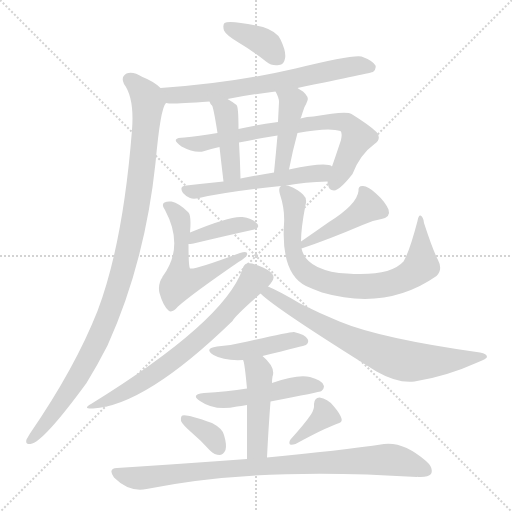
t = 0.00 s
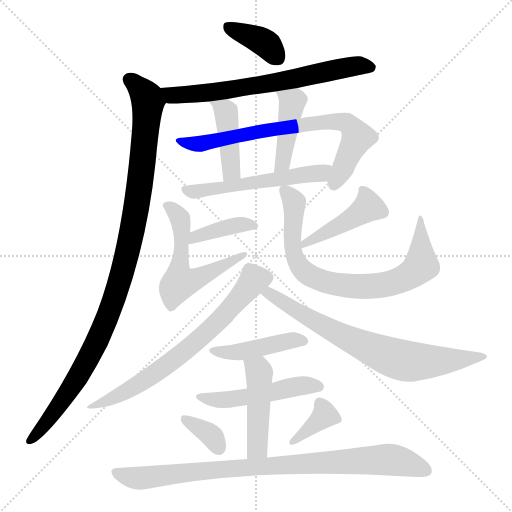
t = 2.71 s
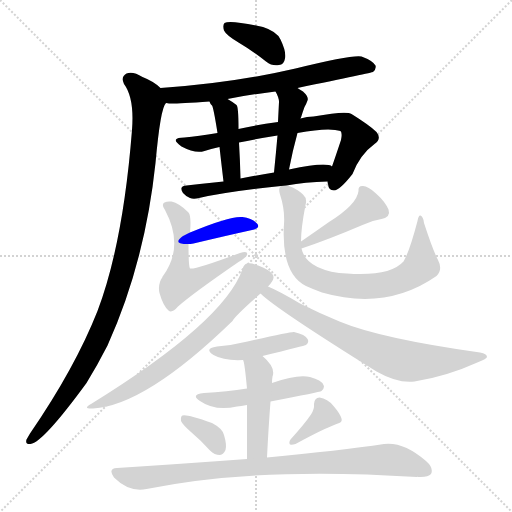
t = 5.42 s
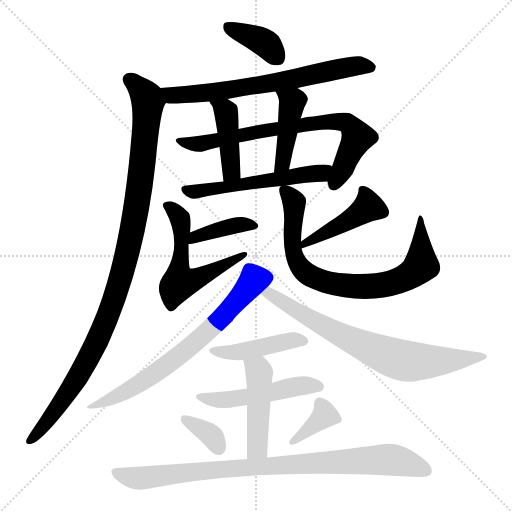
t = 8.13 s
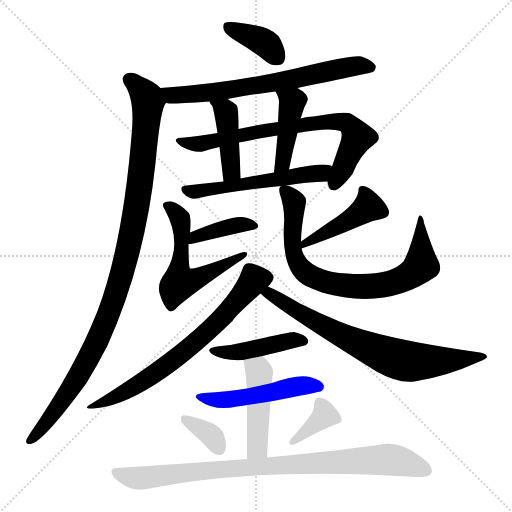
t = 10.85 s
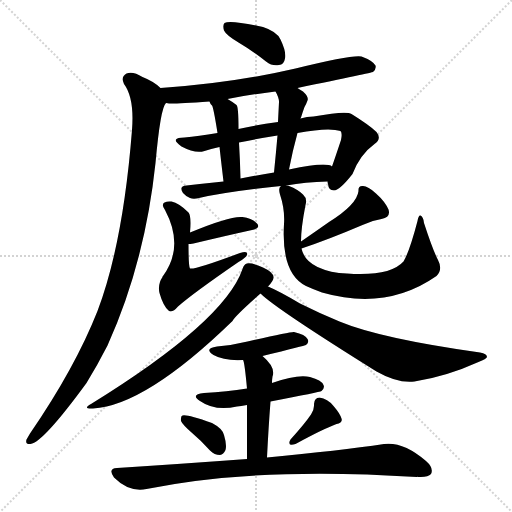
t = 13.56 s

The animated SVG that drew these frames (rendered in a browser with its animation timeline set to each time). Animation: 19 CSS @keyframes rules; one cycle of 13.56 s.

<svg version="1.1" viewBox="0 0 1024 1024" xmlns="http://www.w3.org/2000/svg">
  <g stroke="lightgray" stroke-dasharray="1,1" stroke-width="1" transform="scale(4, 4)">
    <line x1="0" y1="0" x2="256" y2="256"></line>
    <line x1="256" y1="0" x2="0" y2="256"></line>
    <line x1="128" y1="0" x2="128" y2="256"></line>
    <line x1="0" y1="128" x2="256" y2="128"></line>
  </g>
<g transform="scale(1, -1) translate(0, -900)">
   <style type="text/css">
    @keyframes keyframes0 {
      from {
       stroke: blue;
       stroke-dashoffset: 379;
       stroke-width: 128;
       }
       55% {
       animation-timing-function: step-end;
       stroke: blue;
       stroke-dashoffset: 0;
       stroke-width: 128;
       }
       to {
       stroke: black;
       stroke-width: 1024;
       }
       }
       #make-me-a-hanzi-animation-0 {
         animation: keyframes0 0.558431s both;
         animation-delay: 0.000000s;
         animation-timing-function: linear;
       }
    @keyframes keyframes1 {
      from {
       stroke: blue;
       stroke-dashoffset: 677;
       stroke-width: 128;
       }
       69% {
       animation-timing-function: step-end;
       stroke: blue;
       stroke-dashoffset: 0;
       stroke-width: 128;
       }
       to {
       stroke: black;
       stroke-width: 1024;
       }
       }
       #make-me-a-hanzi-animation-1 {
         animation: keyframes1 0.800944s both;
         animation-delay: 0.558431s;
         animation-timing-function: linear;
       }
    @keyframes keyframes2 {
      from {
       stroke: blue;
       stroke-dashoffset: 1045;
       stroke-width: 128;
       }
       77% {
       animation-timing-function: step-end;
       stroke: blue;
       stroke-dashoffset: 0;
       stroke-width: 128;
       }
       to {
       stroke: black;
       stroke-width: 1024;
       }
       }
       #make-me-a-hanzi-animation-2 {
         animation: keyframes2 1.100423s both;
         animation-delay: 1.359375s;
         animation-timing-function: linear;
       }
    @keyframes keyframes3 {
      from {
       stroke: blue;
       stroke-dashoffset: 738;
       stroke-width: 128;
       }
       71% {
       animation-timing-function: step-end;
       stroke: blue;
       stroke-dashoffset: 0;
       stroke-width: 128;
       }
       to {
       stroke: black;
       stroke-width: 1024;
       }
       }
       #make-me-a-hanzi-animation-3 {
         animation: keyframes3 0.850586s both;
         animation-delay: 2.459798s;
         animation-timing-function: linear;
       }
    @keyframes keyframes4 {
      from {
       stroke: blue;
       stroke-dashoffset: 423;
       stroke-width: 128;
       }
       58% {
       animation-timing-function: step-end;
       stroke: blue;
       stroke-dashoffset: 0;
       stroke-width: 128;
       }
       to {
       stroke: black;
       stroke-width: 1024;
       }
       }
       #make-me-a-hanzi-animation-4 {
         animation: keyframes4 0.594238s both;
         animation-delay: 3.310384s;
         animation-timing-function: linear;
       }
    @keyframes keyframes5 {
      from {
       stroke: blue;
       stroke-dashoffset: 426;
       stroke-width: 128;
       }
       58% {
       animation-timing-function: step-end;
       stroke: blue;
       stroke-dashoffset: 0;
       stroke-width: 128;
       }
       to {
       stroke: black;
       stroke-width: 1024;
       }
       }
       #make-me-a-hanzi-animation-5 {
         animation: keyframes5 0.596680s both;
         animation-delay: 3.904622s;
         animation-timing-function: linear;
       }
    @keyframes keyframes6 {
      from {
       stroke: blue;
       stroke-dashoffset: 548;
       stroke-width: 128;
       }
       64% {
       animation-timing-function: step-end;
       stroke: blue;
       stroke-dashoffset: 0;
       stroke-width: 128;
       }
       to {
       stroke: black;
       stroke-width: 1024;
       }
       }
       #make-me-a-hanzi-animation-6 {
         animation: keyframes6 0.695964s both;
         animation-delay: 4.501302s;
         animation-timing-function: linear;
       }
    @keyframes keyframes7 {
      from {
       stroke: blue;
       stroke-dashoffset: 389;
       stroke-width: 128;
       }
       56% {
       animation-timing-function: step-end;
       stroke: blue;
       stroke-dashoffset: 0;
       stroke-width: 128;
       }
       to {
       stroke: black;
       stroke-width: 1024;
       }
       }
       #make-me-a-hanzi-animation-7 {
         animation: keyframes7 0.566569s both;
         animation-delay: 5.197266s;
         animation-timing-function: linear;
       }
    @keyframes keyframes8 {
      from {
       stroke: blue;
       stroke-dashoffset: 565;
       stroke-width: 128;
       }
       65% {
       animation-timing-function: step-end;
       stroke: blue;
       stroke-dashoffset: 0;
       stroke-width: 128;
       }
       to {
       stroke: black;
       stroke-width: 1024;
       }
       }
       #make-me-a-hanzi-animation-8 {
         animation: keyframes8 0.709798s both;
         animation-delay: 5.763835s;
         animation-timing-function: linear;
       }
    @keyframes keyframes9 {
      from {
       stroke: blue;
       stroke-dashoffset: 437;
       stroke-width: 128;
       }
       59% {
       animation-timing-function: step-end;
       stroke: blue;
       stroke-dashoffset: 0;
       stroke-width: 128;
       }
       to {
       stroke: black;
       stroke-width: 1024;
       }
       }
       #make-me-a-hanzi-animation-9 {
         animation: keyframes9 0.605632s both;
         animation-delay: 6.473633s;
         animation-timing-function: linear;
       }
    @keyframes keyframes10 {
      from {
       stroke: blue;
       stroke-dashoffset: 776;
       stroke-width: 128;
       }
       72% {
       animation-timing-function: step-end;
       stroke: blue;
       stroke-dashoffset: 0;
       stroke-width: 128;
       }
       to {
       stroke: black;
       stroke-width: 1024;
       }
       }
       #make-me-a-hanzi-animation-10 {
         animation: keyframes10 0.881510s both;
         animation-delay: 7.079264s;
         animation-timing-function: linear;
       }
    @keyframes keyframes11 {
      from {
       stroke: blue;
       stroke-dashoffset: 693;
       stroke-width: 128;
       }
       69% {
       animation-timing-function: step-end;
       stroke: blue;
       stroke-dashoffset: 0;
       stroke-width: 128;
       }
       to {
       stroke: black;
       stroke-width: 1024;
       }
       }
       #make-me-a-hanzi-animation-11 {
         animation: keyframes11 0.813965s both;
         animation-delay: 7.960775s;
         animation-timing-function: linear;
       }
    @keyframes keyframes12 {
      from {
       stroke: blue;
       stroke-dashoffset: 732;
       stroke-width: 128;
       }
       70% {
       animation-timing-function: step-end;
       stroke: blue;
       stroke-dashoffset: 0;
       stroke-width: 128;
       }
       to {
       stroke: black;
       stroke-width: 1024;
       }
       }
       #make-me-a-hanzi-animation-12 {
         animation: keyframes12 0.845703s both;
         animation-delay: 8.774740s;
         animation-timing-function: linear;
       }
    @keyframes keyframes13 {
      from {
       stroke: blue;
       stroke-dashoffset: 439;
       stroke-width: 128;
       }
       59% {
       animation-timing-function: step-end;
       stroke: blue;
       stroke-dashoffset: 0;
       stroke-width: 128;
       }
       to {
       stroke: black;
       stroke-width: 1024;
       }
       }
       #make-me-a-hanzi-animation-13 {
         animation: keyframes13 0.607259s both;
         animation-delay: 9.620443s;
         animation-timing-function: linear;
       }
    @keyframes keyframes14 {
      from {
       stroke: blue;
       stroke-dashoffset: 498;
       stroke-width: 128;
       }
       62% {
       animation-timing-function: step-end;
       stroke: blue;
       stroke-dashoffset: 0;
       stroke-width: 128;
       }
       to {
       stroke: black;
       stroke-width: 1024;
       }
       }
       #make-me-a-hanzi-animation-14 {
         animation: keyframes14 0.655273s both;
         animation-delay: 10.227702s;
         animation-timing-function: linear;
       }
    @keyframes keyframes15 {
      from {
       stroke: blue;
       stroke-dashoffset: 461;
       stroke-width: 128;
       }
       60% {
       animation-timing-function: step-end;
       stroke: blue;
       stroke-dashoffset: 0;
       stroke-width: 128;
       }
       to {
       stroke: black;
       stroke-width: 1024;
       }
       }
       #make-me-a-hanzi-animation-15 {
         animation: keyframes15 0.625163s both;
         animation-delay: 10.882975s;
         animation-timing-function: linear;
       }
    @keyframes keyframes16 {
      from {
       stroke: blue;
       stroke-dashoffset: 348;
       stroke-width: 128;
       }
       53% {
       animation-timing-function: step-end;
       stroke: blue;
       stroke-dashoffset: 0;
       stroke-width: 128;
       }
       to {
       stroke: black;
       stroke-width: 1024;
       }
       }
       #make-me-a-hanzi-animation-16 {
         animation: keyframes16 0.533203s both;
         animation-delay: 11.508138s;
         animation-timing-function: linear;
       }
    @keyframes keyframes17 {
      from {
       stroke: blue;
       stroke-dashoffset: 366;
       stroke-width: 128;
       }
       54% {
       animation-timing-function: step-end;
       stroke: blue;
       stroke-dashoffset: 0;
       stroke-width: 128;
       }
       to {
       stroke: black;
       stroke-width: 1024;
       }
       }
       #make-me-a-hanzi-animation-17 {
         animation: keyframes17 0.547852s both;
         animation-delay: 12.041341s;
         animation-timing-function: linear;
       }
    @keyframes keyframes18 {
      from {
       stroke: blue;
       stroke-dashoffset: 882;
       stroke-width: 128;
       }
       74% {
       animation-timing-function: step-end;
       stroke: blue;
       stroke-dashoffset: 0;
       stroke-width: 128;
       }
       to {
       stroke: black;
       stroke-width: 1024;
       }
       }
       #make-me-a-hanzi-animation-18 {
         animation: keyframes18 0.967773s both;
         animation-delay: 12.589193s;
         animation-timing-function: linear;
       }
</style>
<path d="M 477.0 815.0 Q 504.0 799.0 532.0 777.0 Q 545.0 767.0 558.0 770.0 Q 568.0 771.0 570.0 783.0 Q 573.0 796.0 561.0 821.0 Q 554.0 837.0 526.0 846.0 Q 459.0 861.0 449.0 854.0 Q 445.0 850.0 448.0 839.0 Q 452.0 830.0 477.0 815.0 Z" fill="lightgray"></path> 
<path d="M 595.0 724.0 Q 745.0 755.0 746.0 756.0 Q 753.0 762.0 751.0 769.0 Q 745.0 779.0 723.0 787.0 Q 705.0 791.0 591.0 763.0 Q 462.0 733.0 321.0 724.0 C 291.0 722.0 302.0 696.0 332.0 694.0 Q 336.0 694.0 338.0 693.0 Q 348.0 692.0 419.0 697.0 L 455.0 702.0 Q 501.0 711.0 551.0 717.0 L 595.0 724.0 Z" fill="lightgray"></path> 
<path d="M 321.0 724.0 Q 308.0 737.0 285.0 746.0 Q 266.0 758.0 253.0 753.0 Q 241.0 746.0 248.0 732.0 Q 269.0 704.0 264.0 640.0 Q 246.0 412.0 195.0 278.0 Q 150.0 164.0 60.0 33.0 Q 56.0 26.0 53.0 21.0 Q 50.0 11.0 61.0 12.0 Q 86.0 15.0 173.0 134.0 Q 194.0 168.0 215.0 209.0 Q 290.0 375.0 311.0 574.0 Q 321.0 685.0 332.0 694.0 C 338.0 711.0 338.0 711.0 321.0 724.0 Z" fill="lightgray"></path> 
<path d="M 655.0 537.0 Q 655.0 536.0 656.0 532.0 Q 657.0 519.0 668.0 519.0 Q 680.0 520.0 705.0 552.0 Q 720.0 591.0 749.0 612.0 Q 764.0 622.0 753.0 636.0 Q 740.0 649.0 703.0 672.0 Q 693.0 679.0 627.0 667.0 Q 614.0 667.0 601.0 663.0 L 556.0 656.0 Q 513.0 650.0 477.0 642.0 L 435.0 634.0 Q 396.0 628.0 369.0 625.0 Q 354.0 625.0 352.0 621.0 Q 349.0 617.0 363.0 607.0 Q 391.0 592.0 409.0 598.0 Q 421.0 602.0 439.0 606.0 L 478.0 615.0 Q 511.0 622.0 555.0 629.0 L 595.0 634.0 Q 658.0 646.0 681.0 638.0 Q 685.0 634.0 682.0 620.0 Q 670.0 584.0 664.0 567.0 L 655.0 537.0 Z" fill="lightgray"></path> 
<path d="M 419.0 697.0 Q 420.0 693.0 424.0 689.0 Q 427.0 685.0 435.0 634.0 L 439.0 606.0 Q 442.0 579.0 447.0 537.0 C 451.0 507.0 482.0 513.0 481.0 543.0 Q 480.0 582.0 478.0 615.0 L 477.0 642.0 Q 477.0 687.0 473.0 690.0 Q 464.0 697.0 455.0 702.0 C 429.0 717.0 406.0 724.0 419.0 697.0 Z" fill="lightgray"></path> 
<path d="M 601.0 663.0 Q 601.0 664.0 602.0 665.0 Q 606.0 678.0 609.0 686.0 Q 613.0 693.0 615.0 699.0 Q 618.0 706.0 606.0 717.0 Q 600.0 721.0 595.0 724.0 C 569.0 740.0 537.0 743.0 551.0 717.0 Q 558.0 705.0 558.0 696.0 Q 557.0 677.0 556.0 656.0 L 555.0 629.0 Q 552.0 595.0 548.0 555.0 C 545.0 525.0 572.0 532.0 578.0 561.0 Q 585.0 598.0 595.0 634.0 L 601.0 663.0 Z" fill="lightgray"></path> 
<path d="M 573.0 529.0 Q 610.0 536.0 655.0 537.0 C 685.0 538.0 692.0 557.0 664.0 567.0 Q 654.0 577.0 578.0 561.0 L 548.0 555.0 Q 512.0 549.0 481.0 543.0 L 447.0 537.0 Q 408.0 533.0 373.0 529.0 Q 357.0 528.0 366.0 514.0 Q 372.0 507.0 380.0 504.0 Q 387.0 501.0 398.0 504.0 Q 456.0 517.0 562.0 528.0 L 573.0 529.0 Z" fill="lightgray"></path> 
<path d="M 377.0 412.0 Q 380.0 412.0 387.0 413.0 Q 454.0 429.0 504.0 440.0 Q 522.0 444.0 514.0 453.0 Q 505.0 463.0 485.0 466.0 Q 461.0 469.0 380.0 435.0 C 352.0 423.0 347.0 410.0 377.0 412.0 Z" fill="lightgray"></path> 
<path d="M 380.0 435.0 Q 383.0 468.0 377.0 475.0 Q 358.0 494.0 343.0 497.0 Q 334.0 498.0 329.0 495.0 Q 322.0 491.0 330.0 480.0 Q 369.0 407.0 326.0 348.0 Q 325.0 348.0 325.0 346.0 Q 315.0 331.0 319.0 314.0 Q 326.0 289.0 337.0 279.0 Q 344.0 273.0 356.0 287.0 Q 384.0 312.0 477.0 376.0 Q 492.0 385.0 494.0 390.0 Q 497.0 400.0 480.0 394.0 Q 389.0 360.0 380.0 363.0 Q 377.0 366.0 377.0 412.0 L 380.0 435.0 Z" fill="lightgray"></path> 
<path d="M 603.0 403.0 Q 657.0 421.0 725.0 450.0 Q 743.0 459.0 763.0 462.0 Q 782.0 466.0 777.0 481.0 Q 770.0 497.0 752.0 513.0 Q 736.0 528.0 726.0 528.0 Q 716.0 529.0 717.0 518.0 Q 714.0 491.0 658.0 456.0 Q 631.0 437.0 602.0 417.0 C 577.0 400.0 575.0 393.0 603.0 403.0 Z" fill="lightgray"></path> 
<path d="M 876.0 380.0 Q 866.0 399.0 848.0 454.0 Q 847.0 466.0 841.0 469.0 Q 837.0 470.0 835.0 458.0 Q 819.0 397.0 807.0 377.0 Q 780.0 347.0 694.0 353.0 Q 661.0 354.0 635.0 366.0 Q 608.0 379.0 603.0 403.0 L 602.0 417.0 Q 602.0 444.0 611.0 490.0 Q 615.0 503.0 606.0 511.0 Q 596.0 521.0 578.0 528.0 Q 577.0 529.0 573.0 529.0 C 563.0 533.0 563.0 533.0 562.0 528.0 Q 556.0 525.0 560.0 511.0 Q 570.0 481.0 568.0 452.0 Q 562.0 353.0 612.0 328.0 Q 625.0 322.0 644.0 315.0 Q 773.0 278.0 873.0 348.0 Q 886.0 361.0 876.0 380.0 Z" fill="lightgray"></path> 
<path d="M 536.0 327.0 Q 548.0 339.0 547.0 346.0 Q 546.0 356.0 526.0 365.0 Q 504.0 375.0 494.0 373.0 Q 488.0 372.0 485.0 362.0 Q 449.0 257.0 182.0 92.0 Q 164.0 82.0 186.0 83.0 Q 291.0 89.0 465.0 258.0 Q 469.0 267.0 521.0 313.0 L 536.0 327.0 Z" fill="lightgray"></path> 
<path d="M 521.0 313.0 Q 551.0 283.0 753.0 157.0 Q 795.0 133.0 829.0 137.0 Q 893.0 147.0 957.0 176.0 Q 973.0 182.0 974.0 186.0 Q 974.0 193.0 960.0 195.0 Q 761.0 223.0 679.0 257.0 Q 640.0 273.0 600.0 293.0 Q 560.0 317.0 536.0 327.0 C 509.0 339.0 498.0 333.0 521.0 313.0 Z" fill="lightgray"></path> 
<path d="M 525.0 188.0 Q 610.0 209.0 612.0 210.0 Q 619.0 216.0 615.0 222.0 Q 611.0 231.0 588.0 236.0 Q 582.0 237.0 495.0 217.0 Q 467.0 210.0 434.0 207.0 Q 407.0 203.0 427.0 190.0 Q 448.0 178.0 486.0 180.0 L 525.0 188.0 Z" fill="lightgray"></path> 
<path d="M 541.0 97.0 Q 640.0 116.0 643.0 118.0 Q 650.0 124.0 647.0 130.0 Q 643.0 140.0 620.0 146.0 Q 595.0 152.0 544.0 134.0 L 494.0 123.0 Q 454.0 117.0 408.0 114.0 Q 380.0 111.0 400.0 98.0 Q 430.0 77.0 474.0 87.0 Q 481.0 88.0 494.0 90.0 L 541.0 97.0 Z" fill="lightgray"></path> 
<path d="M 534.0 -15.0 Q 537.0 46.0 541.0 97.0 L 544.0 134.0 Q 544.0 141.0 545.0 147.0 Q 552.0 165.0 525.0 188.0 C 503.0 208.0 477.0 209.0 486.0 180.0 Q 489.0 177.0 494.0 123.0 L 494.0 90.0 Q 494.0 50.0 494.0 -18.0 C 494.0 -48.0 533.0 -45.0 534.0 -15.0 Z" fill="lightgray"></path> 
<path d="M 382.0 36.0 Q 401.0 20.0 420.0 -1.0 Q 429.0 -10.0 440.0 -10.0 Q 447.0 -9.0 451.0 0.0 Q 454.0 10.0 448.0 30.0 Q 445.0 43.0 424.0 54.0 Q 373.0 72.0 365.0 69.0 Q 361.0 68.0 362.0 58.0 Q 365.0 51.0 382.0 36.0 Z" fill="lightgray"></path> 
<path d="M 622.0 71.0 Q 609.0 52.0 581.0 21.0 Q 577.0 15.0 580.0 11.0 Q 584.0 10.0 591.0 12.0 Q 646.0 42.0 673.0 52.0 Q 686.0 55.0 683.0 63.0 Q 680.0 73.0 667.0 88.0 Q 655.0 103.0 639.0 105.0 Q 629.0 105.0 628.0 92.0 Q 629.0 82.0 622.0 71.0 Z" fill="lightgray"></path> 
<path d="M 494.0 -18.0 Q 373.0 -27.0 234.0 -36.0 Q 215.0 -37.0 228.0 -55.0 Q 258.0 -85.0 293.0 -78.0 Q 512.0 -33.0 834.0 -54.0 Q 834.0 -53.0 837.0 -54.0 Q 856.0 -55.0 862.0 -48.0 Q 868.0 -36.0 852.0 -22.0 Q 807.0 17.0 768.0 12.0 Q 680.0 -1.0 534.0 -15.0 L 494.0 -18.0 Z" fill="lightgray"></path> 
      <clipPath id="make-me-a-hanzi-clip-0">
      <path d="M 477.0 815.0 Q 504.0 799.0 532.0 777.0 Q 545.0 767.0 558.0 770.0 Q 568.0 771.0 570.0 783.0 Q 573.0 796.0 561.0 821.0 Q 554.0 837.0 526.0 846.0 Q 459.0 861.0 449.0 854.0 Q 445.0 850.0 448.0 839.0 Q 452.0 830.0 477.0 815.0 Z" fill="lightgray"></path>
      </clipPath>
      <path clip-path="url(#make-me-a-hanzi-clip-0)" d="M 455.0 846.0 L 524.0 818.0 L 557.0 783.0 " fill="none" id="make-me-a-hanzi-animation-0" stroke-dasharray="251 502" stroke-linecap="round"></path>

      <clipPath id="make-me-a-hanzi-clip-1">
      <path d="M 595.0 724.0 Q 745.0 755.0 746.0 756.0 Q 753.0 762.0 751.0 769.0 Q 745.0 779.0 723.0 787.0 Q 705.0 791.0 591.0 763.0 Q 462.0 733.0 321.0 724.0 C 291.0 722.0 302.0 696.0 332.0 694.0 Q 336.0 694.0 338.0 693.0 Q 348.0 692.0 419.0 697.0 L 455.0 702.0 Q 501.0 711.0 551.0 717.0 L 595.0 724.0 Z" fill="lightgray"></path>
      </clipPath>
      <path clip-path="url(#make-me-a-hanzi-clip-1)" d="M 329.0 719.0 L 343.0 710.0 L 407.0 713.0 L 585.0 741.0 L 684.0 764.0 L 719.0 769.0 L 742.0 765.0 " fill="none" id="make-me-a-hanzi-animation-1" stroke-dasharray="549 1098" stroke-linecap="round"></path>

      <clipPath id="make-me-a-hanzi-clip-2">
      <path d="M 321.0 724.0 Q 308.0 737.0 285.0 746.0 Q 266.0 758.0 253.0 753.0 Q 241.0 746.0 248.0 732.0 Q 269.0 704.0 264.0 640.0 Q 246.0 412.0 195.0 278.0 Q 150.0 164.0 60.0 33.0 Q 56.0 26.0 53.0 21.0 Q 50.0 11.0 61.0 12.0 Q 86.0 15.0 173.0 134.0 Q 194.0 168.0 215.0 209.0 Q 290.0 375.0 311.0 574.0 Q 321.0 685.0 332.0 694.0 C 338.0 711.0 338.0 711.0 321.0 724.0 Z" fill="lightgray"></path>
      </clipPath>
      <path clip-path="url(#make-me-a-hanzi-clip-2)" d="M 259.0 740.0 L 282.0 721.0 L 296.0 696.0 L 278.0 520.0 L 247.0 365.0 L 221.0 280.0 L 172.0 174.0 L 124.0 96.0 L 61.0 20.0 " fill="none" id="make-me-a-hanzi-animation-2" stroke-dasharray="917 1834" stroke-linecap="round"></path>

      <clipPath id="make-me-a-hanzi-clip-3">
      <path d="M 655.0 537.0 Q 655.0 536.0 656.0 532.0 Q 657.0 519.0 668.0 519.0 Q 680.0 520.0 705.0 552.0 Q 720.0 591.0 749.0 612.0 Q 764.0 622.0 753.0 636.0 Q 740.0 649.0 703.0 672.0 Q 693.0 679.0 627.0 667.0 Q 614.0 667.0 601.0 663.0 L 556.0 656.0 Q 513.0 650.0 477.0 642.0 L 435.0 634.0 Q 396.0 628.0 369.0 625.0 Q 354.0 625.0 352.0 621.0 Q 349.0 617.0 363.0 607.0 Q 391.0 592.0 409.0 598.0 Q 421.0 602.0 439.0 606.0 L 478.0 615.0 Q 511.0 622.0 555.0 629.0 L 595.0 634.0 Q 658.0 646.0 681.0 638.0 Q 685.0 634.0 682.0 620.0 Q 670.0 584.0 664.0 567.0 L 655.0 537.0 Z" fill="lightgray"></path>
      </clipPath>
      <path clip-path="url(#make-me-a-hanzi-clip-3)" d="M 357.0 619.0 L 401.0 613.0 L 641.0 657.0 L 694.0 654.0 L 712.0 634.0 L 712.0 617.0 L 668.0 531.0 " fill="none" id="make-me-a-hanzi-animation-3" stroke-dasharray="610 1220" stroke-linecap="round"></path>

      <clipPath id="make-me-a-hanzi-clip-4">
      <path d="M 419.0 697.0 Q 420.0 693.0 424.0 689.0 Q 427.0 685.0 435.0 634.0 L 439.0 606.0 Q 442.0 579.0 447.0 537.0 C 451.0 507.0 482.0 513.0 481.0 543.0 Q 480.0 582.0 478.0 615.0 L 477.0 642.0 Q 477.0 687.0 473.0 690.0 Q 464.0 697.0 455.0 702.0 C 429.0 717.0 406.0 724.0 419.0 697.0 Z" fill="lightgray"></path>
      </clipPath>
      <path clip-path="url(#make-me-a-hanzi-clip-4)" d="M 425.0 695.0 L 452.0 676.0 L 462.0 563.0 L 451.0 546.0 " fill="none" id="make-me-a-hanzi-animation-4" stroke-dasharray="295 590" stroke-linecap="round"></path>

      <clipPath id="make-me-a-hanzi-clip-5">
      <path d="M 601.0 663.0 Q 601.0 664.0 602.0 665.0 Q 606.0 678.0 609.0 686.0 Q 613.0 693.0 615.0 699.0 Q 618.0 706.0 606.0 717.0 Q 600.0 721.0 595.0 724.0 C 569.0 740.0 537.0 743.0 551.0 717.0 Q 558.0 705.0 558.0 696.0 Q 557.0 677.0 556.0 656.0 L 555.0 629.0 Q 552.0 595.0 548.0 555.0 C 545.0 525.0 572.0 532.0 578.0 561.0 Q 585.0 598.0 595.0 634.0 L 601.0 663.0 Z" fill="lightgray"></path>
      </clipPath>
      <path clip-path="url(#make-me-a-hanzi-clip-5)" d="M 559.0 714.0 L 584.0 696.0 L 568.0 586.0 L 554.0 562.0 " fill="none" id="make-me-a-hanzi-animation-5" stroke-dasharray="298 596" stroke-linecap="round"></path>

      <clipPath id="make-me-a-hanzi-clip-6">
      <path d="M 573.0 529.0 Q 610.0 536.0 655.0 537.0 C 685.0 538.0 692.0 557.0 664.0 567.0 Q 654.0 577.0 578.0 561.0 L 548.0 555.0 Q 512.0 549.0 481.0 543.0 L 447.0 537.0 Q 408.0 533.0 373.0 529.0 Q 357.0 528.0 366.0 514.0 Q 372.0 507.0 380.0 504.0 Q 387.0 501.0 398.0 504.0 Q 456.0 517.0 562.0 528.0 L 573.0 529.0 Z" fill="lightgray"></path>
      </clipPath>
      <path clip-path="url(#make-me-a-hanzi-clip-6)" d="M 371.0 521.0 L 391.0 517.0 L 452.0 525.0 L 642.0 554.0 L 658.0 561.0 " fill="none" id="make-me-a-hanzi-animation-6" stroke-dasharray="420 840" stroke-linecap="round"></path>

      <clipPath id="make-me-a-hanzi-clip-7">
      <path d="M 377.0 412.0 Q 380.0 412.0 387.0 413.0 Q 454.0 429.0 504.0 440.0 Q 522.0 444.0 514.0 453.0 Q 505.0 463.0 485.0 466.0 Q 461.0 469.0 380.0 435.0 C 352.0 423.0 347.0 410.0 377.0 412.0 Z" fill="lightgray"></path>
      </clipPath>
      <path clip-path="url(#make-me-a-hanzi-clip-7)" d="M 382.0 417.0 L 395.0 430.0 L 451.0 445.0 L 490.0 452.0 L 507.0 448.0 " fill="none" id="make-me-a-hanzi-animation-7" stroke-dasharray="261 522" stroke-linecap="round"></path>

      <clipPath id="make-me-a-hanzi-clip-8">
      <path d="M 380.0 435.0 Q 383.0 468.0 377.0 475.0 Q 358.0 494.0 343.0 497.0 Q 334.0 498.0 329.0 495.0 Q 322.0 491.0 330.0 480.0 Q 369.0 407.0 326.0 348.0 Q 325.0 348.0 325.0 346.0 Q 315.0 331.0 319.0 314.0 Q 326.0 289.0 337.0 279.0 Q 344.0 273.0 356.0 287.0 Q 384.0 312.0 477.0 376.0 Q 492.0 385.0 494.0 390.0 Q 497.0 400.0 480.0 394.0 Q 389.0 360.0 380.0 363.0 Q 377.0 366.0 377.0 412.0 L 380.0 435.0 Z" fill="lightgray"></path>
      </clipPath>
      <path clip-path="url(#make-me-a-hanzi-clip-8)" d="M 337.0 488.0 L 361.0 459.0 L 359.0 335.0 L 395.0 343.0 L 448.0 373.0 L 464.0 375.0 L 469.0 387.0 L 480.0 385.0 L 487.0 391.0 " fill="none" id="make-me-a-hanzi-animation-8" stroke-dasharray="437 874" stroke-linecap="round"></path>

      <clipPath id="make-me-a-hanzi-clip-9">
      <path d="M 603.0 403.0 Q 657.0 421.0 725.0 450.0 Q 743.0 459.0 763.0 462.0 Q 782.0 466.0 777.0 481.0 Q 770.0 497.0 752.0 513.0 Q 736.0 528.0 726.0 528.0 Q 716.0 529.0 717.0 518.0 Q 714.0 491.0 658.0 456.0 Q 631.0 437.0 602.0 417.0 C 577.0 400.0 575.0 393.0 603.0 403.0 Z" fill="lightgray"></path>
      </clipPath>
      <path clip-path="url(#make-me-a-hanzi-clip-9)" d="M 729.0 517.0 L 735.0 485.0 L 607.0 410.0 " fill="none" id="make-me-a-hanzi-animation-9" stroke-dasharray="309 618" stroke-linecap="round"></path>

      <clipPath id="make-me-a-hanzi-clip-10">
      <path d="M 876.0 380.0 Q 866.0 399.0 848.0 454.0 Q 847.0 466.0 841.0 469.0 Q 837.0 470.0 835.0 458.0 Q 819.0 397.0 807.0 377.0 Q 780.0 347.0 694.0 353.0 Q 661.0 354.0 635.0 366.0 Q 608.0 379.0 603.0 403.0 L 602.0 417.0 Q 602.0 444.0 611.0 490.0 Q 615.0 503.0 606.0 511.0 Q 596.0 521.0 578.0 528.0 Q 577.0 529.0 573.0 529.0 C 563.0 533.0 563.0 533.0 562.0 528.0 Q 556.0 525.0 560.0 511.0 Q 570.0 481.0 568.0 452.0 Q 562.0 353.0 612.0 328.0 Q 625.0 322.0 644.0 315.0 Q 773.0 278.0 873.0 348.0 Q 886.0 361.0 876.0 380.0 Z" fill="lightgray"></path>
      </clipPath>
      <path clip-path="url(#make-me-a-hanzi-clip-10)" d="M 568.0 520.0 L 588.0 493.0 L 588.0 390.0 L 611.0 354.0 L 658.0 334.0 L 748.0 328.0 L 789.0 335.0 L 826.0 354.0 L 843.0 370.0 L 839.0 463.0 " fill="none" id="make-me-a-hanzi-animation-10" stroke-dasharray="648 1296" stroke-linecap="round"></path>

      <clipPath id="make-me-a-hanzi-clip-11">
      <path d="M 536.0 327.0 Q 548.0 339.0 547.0 346.0 Q 546.0 356.0 526.0 365.0 Q 504.0 375.0 494.0 373.0 Q 488.0 372.0 485.0 362.0 Q 449.0 257.0 182.0 92.0 Q 164.0 82.0 186.0 83.0 Q 291.0 89.0 465.0 258.0 Q 469.0 267.0 521.0 313.0 L 536.0 327.0 Z" fill="lightgray"></path>
      </clipPath>
      <path clip-path="url(#make-me-a-hanzi-clip-11)" d="M 534.0 345.0 L 508.0 341.0 L 428.0 248.0 L 339.0 173.0 L 251.0 116.0 L 190.0 90.0 " fill="none" id="make-me-a-hanzi-animation-11" stroke-dasharray="565 1130" stroke-linecap="round"></path>

      <clipPath id="make-me-a-hanzi-clip-12">
      <path d="M 521.0 313.0 Q 551.0 283.0 753.0 157.0 Q 795.0 133.0 829.0 137.0 Q 893.0 147.0 957.0 176.0 Q 973.0 182.0 974.0 186.0 Q 974.0 193.0 960.0 195.0 Q 761.0 223.0 679.0 257.0 Q 640.0 273.0 600.0 293.0 Q 560.0 317.0 536.0 327.0 C 509.0 339.0 498.0 333.0 521.0 313.0 Z" fill="lightgray"></path>
      </clipPath>
      <path clip-path="url(#make-me-a-hanzi-clip-12)" d="M 526.0 315.0 L 540.0 312.0 L 715.0 213.0 L 792.0 183.0 L 830.0 176.0 L 969.0 187.0 " fill="none" id="make-me-a-hanzi-animation-12" stroke-dasharray="604 1208" stroke-linecap="round"></path>

      <clipPath id="make-me-a-hanzi-clip-13">
      <path d="M 525.0 188.0 Q 610.0 209.0 612.0 210.0 Q 619.0 216.0 615.0 222.0 Q 611.0 231.0 588.0 236.0 Q 582.0 237.0 495.0 217.0 Q 467.0 210.0 434.0 207.0 Q 407.0 203.0 427.0 190.0 Q 448.0 178.0 486.0 180.0 L 525.0 188.0 Z" fill="lightgray"></path>
      </clipPath>
      <path clip-path="url(#make-me-a-hanzi-clip-13)" d="M 428.0 199.0 L 476.0 196.0 L 587.0 220.0 L 608.0 217.0 " fill="none" id="make-me-a-hanzi-animation-13" stroke-dasharray="311 622" stroke-linecap="round"></path>

      <clipPath id="make-me-a-hanzi-clip-14">
      <path d="M 541.0 97.0 Q 640.0 116.0 643.0 118.0 Q 650.0 124.0 647.0 130.0 Q 643.0 140.0 620.0 146.0 Q 595.0 152.0 544.0 134.0 L 494.0 123.0 Q 454.0 117.0 408.0 114.0 Q 380.0 111.0 400.0 98.0 Q 430.0 77.0 474.0 87.0 Q 481.0 88.0 494.0 90.0 L 541.0 97.0 Z" fill="lightgray"></path>
      </clipPath>
      <path clip-path="url(#make-me-a-hanzi-clip-14)" d="M 401.0 107.0 L 436.0 100.0 L 551.0 115.0 L 603.0 129.0 L 639.0 126.0 " fill="none" id="make-me-a-hanzi-animation-14" stroke-dasharray="370 740" stroke-linecap="round"></path>

      <clipPath id="make-me-a-hanzi-clip-15">
      <path d="M 534.0 -15.0 Q 537.0 46.0 541.0 97.0 L 544.0 134.0 Q 544.0 141.0 545.0 147.0 Q 552.0 165.0 525.0 188.0 C 503.0 208.0 477.0 209.0 486.0 180.0 Q 489.0 177.0 494.0 123.0 L 494.0 90.0 Q 494.0 50.0 494.0 -18.0 C 494.0 -48.0 533.0 -45.0 534.0 -15.0 Z" fill="lightgray"></path>
      </clipPath>
      <path clip-path="url(#make-me-a-hanzi-clip-15)" d="M 493.0 180.0 L 516.0 159.0 L 519.0 130.0 L 515.0 9.0 L 500.0 -9.0 " fill="none" id="make-me-a-hanzi-animation-15" stroke-dasharray="333 666" stroke-linecap="round"></path>

      <clipPath id="make-me-a-hanzi-clip-16">
      <path d="M 382.0 36.0 Q 401.0 20.0 420.0 -1.0 Q 429.0 -10.0 440.0 -10.0 Q 447.0 -9.0 451.0 0.0 Q 454.0 10.0 448.0 30.0 Q 445.0 43.0 424.0 54.0 Q 373.0 72.0 365.0 69.0 Q 361.0 68.0 362.0 58.0 Q 365.0 51.0 382.0 36.0 Z" fill="lightgray"></path>
      </clipPath>
      <path clip-path="url(#make-me-a-hanzi-clip-16)" d="M 369.0 62.0 L 407.0 42.0 L 426.0 25.0 L 437.0 4.0 " fill="none" id="make-me-a-hanzi-animation-16" stroke-dasharray="220 440" stroke-linecap="round"></path>

      <clipPath id="make-me-a-hanzi-clip-17">
      <path d="M 622.0 71.0 Q 609.0 52.0 581.0 21.0 Q 577.0 15.0 580.0 11.0 Q 584.0 10.0 591.0 12.0 Q 646.0 42.0 673.0 52.0 Q 686.0 55.0 683.0 63.0 Q 680.0 73.0 667.0 88.0 Q 655.0 103.0 639.0 105.0 Q 629.0 105.0 628.0 92.0 Q 629.0 82.0 622.0 71.0 Z" fill="lightgray"></path>
      </clipPath>
      <path clip-path="url(#make-me-a-hanzi-clip-17)" d="M 639.0 94.0 L 649.0 70.0 L 585.0 16.0 " fill="none" id="make-me-a-hanzi-animation-17" stroke-dasharray="238 476" stroke-linecap="round"></path>

      <clipPath id="make-me-a-hanzi-clip-18">
      <path d="M 494.0 -18.0 Q 373.0 -27.0 234.0 -36.0 Q 215.0 -37.0 228.0 -55.0 Q 258.0 -85.0 293.0 -78.0 Q 512.0 -33.0 834.0 -54.0 Q 834.0 -53.0 837.0 -54.0 Q 856.0 -55.0 862.0 -48.0 Q 868.0 -36.0 852.0 -22.0 Q 807.0 17.0 768.0 12.0 Q 680.0 -1.0 534.0 -15.0 L 494.0 -18.0 Z" fill="lightgray"></path>
      </clipPath>
      <path clip-path="url(#make-me-a-hanzi-clip-18)" d="M 232.0 -46.0 L 284.0 -56.0 L 430.0 -39.0 L 766.0 -19.0 L 816.0 -26.0 L 852.0 -41.0 " fill="none" id="make-me-a-hanzi-animation-18" stroke-dasharray="754 1508" stroke-linecap="round"></path>

</g>
</svg>
